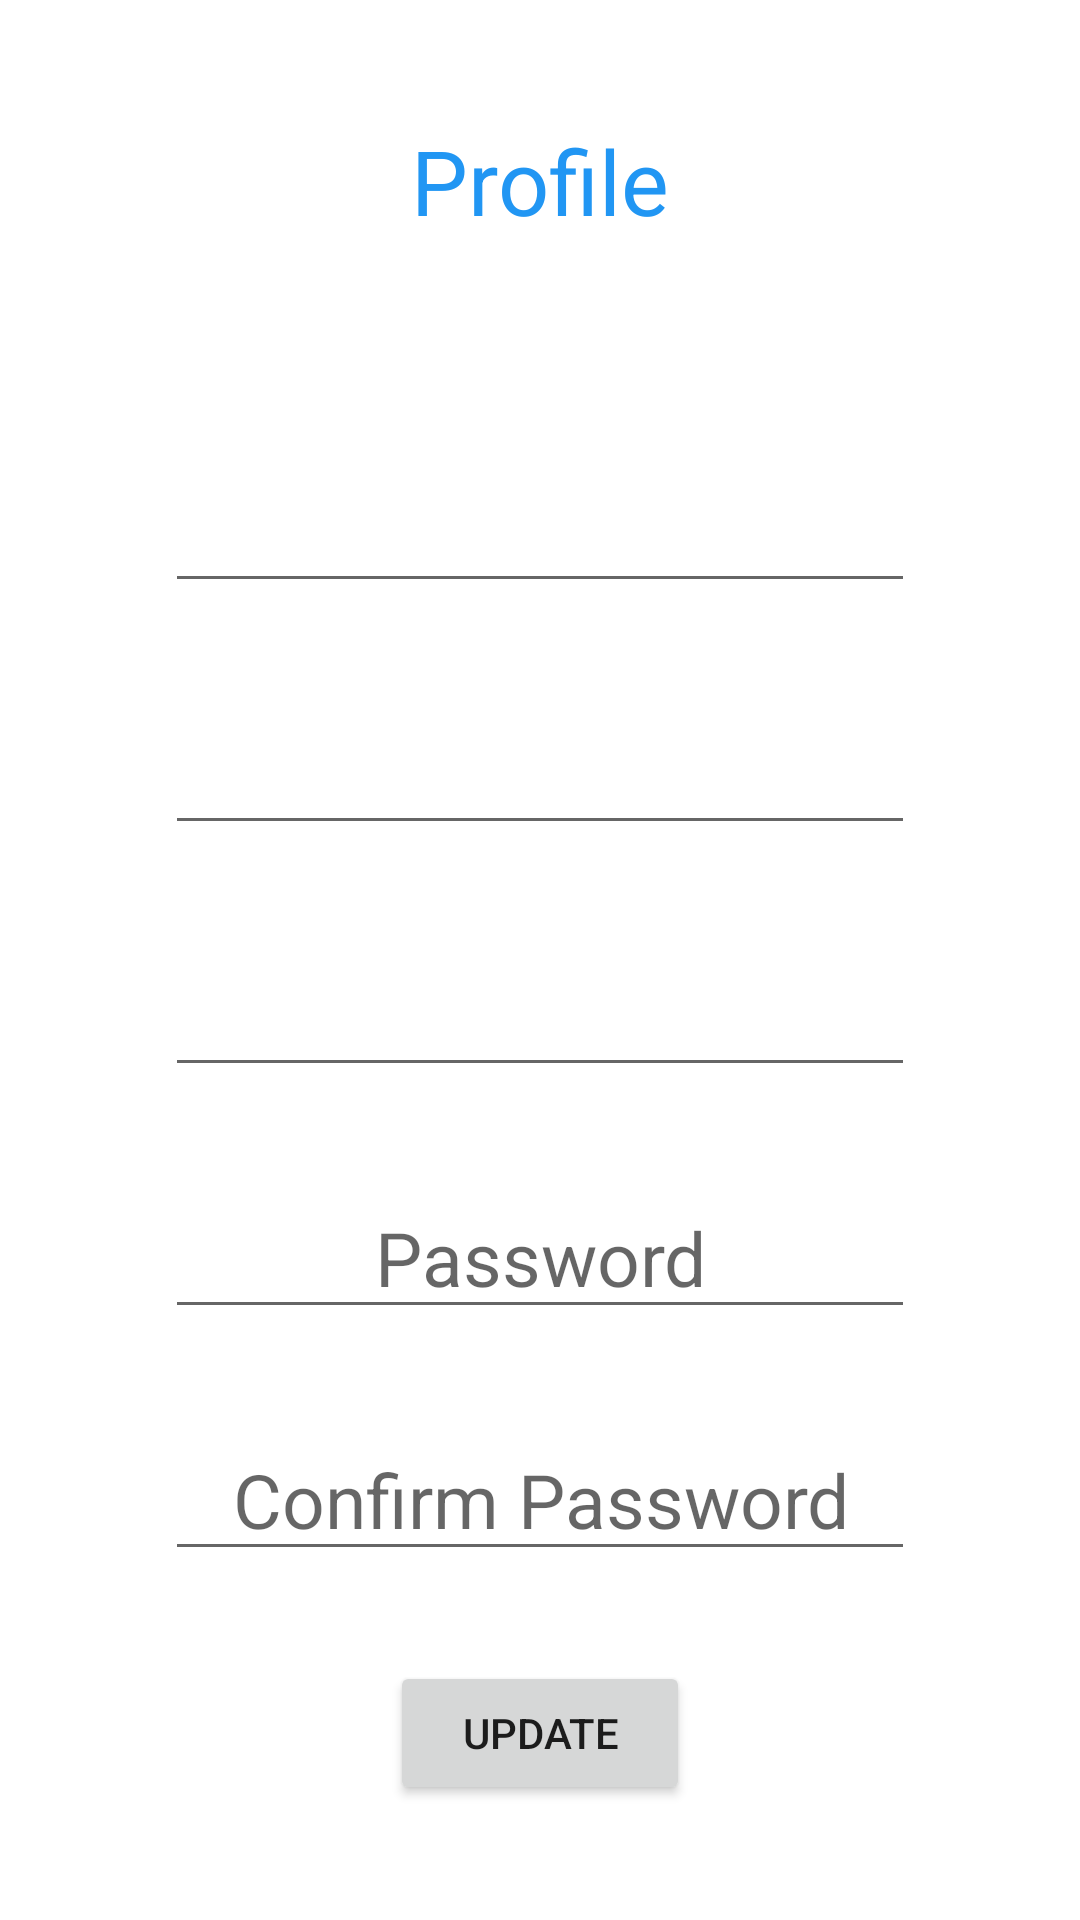

Android layout source for this screen:
<!-- AndroidManifest.xml: application theme Theme.BusVehicleTickets -->
<!-- res/layout/activity_profile.xml -->
<?xml version="1.0" encoding="utf-8"?>
<androidx.constraintlayout.widget.ConstraintLayout xmlns:android="http://schemas.android.com/apk/res/android"
    xmlns:app="http://schemas.android.com/apk/res-auto"
    xmlns:tools="http://schemas.android.com/tools"
    android:layout_width="match_parent"
    android:layout_height="match_parent"
    tools:context=".Activities.ProfileActivity">

    <LinearLayout
        android:layout_width="match_parent"
        android:layout_height="match_parent"
        android:orientation="vertical">

        <TextView
            android:id="@+id/profile"
            android:layout_width="match_parent"
            android:layout_height="wrap_content"
            android:layout_marginTop="40sp"
            android:layout_marginBottom="40sp"
            android:gravity="center"
            android:text="Profile"
            android:textColor="#2196F3"
            android:textSize="30dp" />

        <EditText
            android:id="@+id/profile_nameSurname"
            android:layout_width="250dp"
            android:layout_height="wrap_content"

            android:textSize="25dp"
            android:layout_marginTop="30dp"
            android:layout_gravity="center"
            android:textAlignment="center"

            />

        <EditText
            android:id="@+id/profile_EmailAddress"
            android:layout_width="250dp"
            android:layout_height="wrap_content"

            android:textSize="25dp"
            android:layout_marginTop="30dp"
            android:layout_gravity="center"
            android:textAlignment="center"
            android:ems="10"
            android:inputType="textEmailAddress" />

        <EditText
            android:id="@+id/profile_Phone"
            android:layout_width="250dp"
            android:layout_height="wrap_content"

            android:textSize="25dp"
            android:layout_marginTop="30dp"
            android:layout_gravity="center"
            android:textAlignment="center"
            android:ems="10"
            android:inputType="phone" />

        <EditText
            android:id="@+id/profile_password"
            android:layout_width="250dp"
            android:layout_height="wrap_content"
            android:hint="Password"
            android:textSize="25dp"
            android:layout_marginTop="30dp"
            android:layout_gravity="center"
            android:textAlignment="center"
            android:ems="10"
            android:inputType="textPassword" />

        <EditText
            android:id="@+id/profile_password2"
            android:layout_width="250dp"
            android:layout_height="wrap_content"

            android:textSize="25dp"
            android:layout_marginTop="30dp"
            android:layout_gravity="center"
            android:textAlignment="center"
            android:ems="10"
            android:hint="Confirm Password"
            android:inputType="textPassword" />

        <Button
            android:id="@+id/updateButton"

            android:layout_width="100dp"
            android:layout_height="wrap_content"
            android:layout_marginTop="30dp"
            android:layout_gravity="center"
            android:textAlignment="center"
            android:onClick="updateInfo"
            android:text="Update" />


    </LinearLayout>
</androidx.constraintlayout.widget.ConstraintLayout>
<!-- resources referenced by this layout -->
<resources>
  <style name="Theme.BusVehicleTickets" parent="Theme.MaterialComponents.DayNight.DarkActionBar">
          
          <item name="colorPrimary">@color/purple_500</item>
          <item name="colorPrimaryVariant">@color/purple_700</item>
          <item name="colorOnPrimary">@color/white</item>
          
          <item name="colorSecondary">@color/teal_200</item>
          <item name="colorSecondaryVariant">@color/teal_700</item>
          <item name="colorOnSecondary">@color/black</item>
          
          <item name="android:statusBarColor" tools:targetApi="l">?attr/colorPrimaryVariant</item>
          
      </style>
  <!-- not gathered from this repository: default colours our renderer supplied (Android Studio template values) -->
  <color name="purple_500">#FF6200EE</color>
  <color name="purple_700">#FF3700B3</color>
  <color name="teal_200">#FF03DAC5</color>
  <color name="teal_700">#FF018786</color>
  <color name="black">#FF000000</color>
  <color name="white">#FFFFFFFF</color>
</resources>
